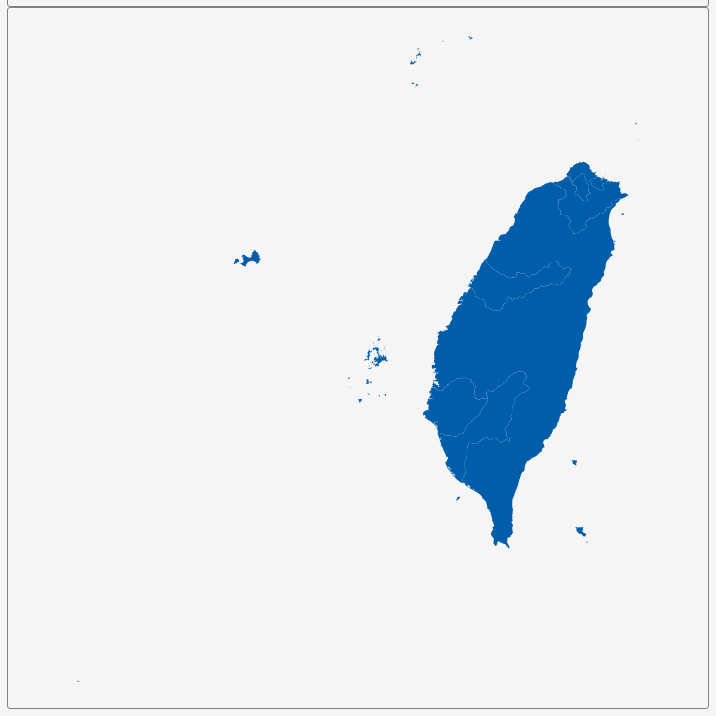
D3 v3 page, settled after 360 driven frames (6 s of simulated time); the page loaded 1 data file(s).


        var dim = 700;
        const center = {
            "lng": 119.4092,
            "lat": 23.5817
        };
        var scale = 6626;

        var title = document.getElementById('title');
        title.style.width = dim;
        title.style.marginLeft = "calc(50% - " + (dim / 2) + "px)";
        var map = document.getElementById('map')
        map.style.width = dim;
        map.style.marginLeft = "calc(50% - " + (dim / 2) + "px)";

        var tooltip = d3
            .select("#map")
            .append("div")
            .attr("class", "tooltip")
            .attr("opacity", 0);
        var width = dim,
            height = dim;

        var svg = d3.select("#map")
            .append("svg")
            .attr("width", width)
            .attr("height", height);

        scale = scale * .9;// to give 5% padding on each side
        var projection = d3.geo.mercator()
            .center([center.lng, center.lat])
            .scale(scale)
            .translate([width / 2, height / 2]);
        var geoPath = d3.geo.path()
            .projection(projection);

        var g = svg.append("g");
        d3.json("geosource.json", function (json) {
            g.selectAll("path")
                .data(json.features)
                .enter()
                .append("path")
                .attr("d", geoPath)
                .attr("class", "polygon")
                .on("mouseover", mouseover)
                .on("mouseout", mouseout)
                .on("mousemove", mousemove);

            svg.call(d3.behavior.zoom().on("zoom", () => {
                g.attr("transform", "translate(" + d3.event.translate.join(",") + ")scale(" + d3.event.scale + ")");
            }));
        });
        function mouseover(d) {
            d3.select(this).attr("class", "hover");
            tooltip.style("opacity", 0.9);
            tooltip.html((d.properties.NAME_1 && "<b>" + d.properties.NAME_1 + "</b><br>" || '') +
                (d.properties.ENGTYPE_1 && d.properties.ENGTYPE_1));
        }
        function mouseout(d) {
            d3.select(this).attr("class", "polygon");
            tooltip.style("opacity", 0);
        }
        function mousemove(d) {
            tooltip.style({
                left: function () {
                    if (d3.event.pageX > 800) {
                        return d3.event.pageX - 180 + "px";
                    } else {
                        return d3.event.pageX + 23 + "px";
                    }
                },
                top: d3.event.pageY - 20 + "px",
            });
        }
    

### data: geosource.json
{
 "type": "FeatureCollection",
 "features": [
  {
   "type": "Feature",
   "geometry": {
    "type": "MultiPolygon",
    "coordinates": "[... 25 items]"
   },
   "properties": {
    "GID_0": "TWN",
    "NAME_0": "Taiwan",
    "GID_1": "TWN.1_1",
    "NAME_1": "Fujian",
    "VARNAME_1": "Fukien",
    "NL_NAME_1": "福建",
    "TYPE_1": "Shěng",
    "ENGTYPE_1": "Province",
    "CC_1": "",
    "HASC_1": "TW.FK"
   }
  },
  {
   "type": "Feature",
   "geometry": {
    "type": "MultiPolygon",
    "coordinates": "[... 2 items]"
   },
   "properties": {
    "GID_0": "TWN",
    "NAME_0": "Taiwan",
    "GID_1": "TWN.2_1",
    "NAME_1": "Kaohsiung",
    "VARNAME_1": "Gaoxiong",
    "NL_NAME_1": "高雄",
    "TYPE_1": "Zhíxiáshì",
    "ENGTYPE_1": "Special Municipality",
    "CC_1": "",
    "HASC_1": "TW.KH"
   }
  },
  {
   "type": "Feature",
   "geometry": {
    "type": "MultiPolygon",
    "coordinates": "[... 3 items]"
   },
   "properties": {
    "GID_0": "TWN",
    "NAME_0": "Taiwan",
    "GID_1": "TWN.3_1",
    "NAME_1": "New Taipei",
    "VARNAME_1": "",
    "NL_NAME_1": "新北",
    "TYPE_1": "Zhíxiáshì",
    "ENGTYPE_1": "Special Municipality",
    "CC_1": "",
    "HASC_1": "TW.NT"
   }
  },
  {
   "type": "Feature",
   "geometry": {
    "type": "Polygon",
    "coordinates": "[... 1 items]"
   },
   "properties": {
    "GID_0": "TWN",
    "NAME_0": "Taiwan",
    "GID_1": "TWN.4_1",
    "NAME_1": "Taichung",
    "VARNAME_1": "",
    "NL_NAME_1": "台中",
    "TYPE_1": "Zhíxiáshì",
    "ENGTYPE_1": "Special Municipality",
    "CC_1": "",
    "HASC_1": "TW.TG"
   }
  },
  {
   "type": "Feature",
   "geometry": {
    "type": "Polygon",
    "coordinates": "[... 1 items]"
   },
   "properties": {
    "GID_0": "TWN",
    "NAME_0": "Taiwan",
    "GID_1": "TWN.5_1",
    "NAME_1": "Tainan",
    "VARNAME_1": "",
    "NL_NAME_1": "台南",
    "TYPE_1": "Zhíxiáshì",
    "ENGTYPE_1": "Special Municipality",
    "CC_1": "",
    "HASC_1": "TW.TN"
   }
  },
  {
   "type": "Feature",
   "geometry": {
    "type": "Polygon",
    "coordinates": "[... 1 items]"
   },
   "properties": {
    "GID_0": "TWN",
    "NAME_0": "Taiwan",
    "GID_1": "TWN.6_1",
    "NAME_1": "Taipei",
    "VARNAME_1": "Taibei|Taipé|Taipeh",
    "NL_NAME_1": "台北",
    "TYPE_1": "Zhíxiáshì",
    "ENGTYPE_1": "Special Municipality",
    "CC_1": "",
    "HASC_1": "TW.TP"
   }
  },
  {
   "type": "Feature",
   "geometry": {
    "type": "MultiPolygon",
    "coordinates": "[... 81 items]"
   },
   "properties": {
    "GID_0": "TWN",
    "NAME_0": "Taiwan",
    "GID_1": "TWN.7_1",
    "NAME_1": "Taiwan",
    "VARNAME_1": "",
    "NL_NAME_1": "台灣",
    "TYPE_1": "Shěng",
    "ENGTYPE_1": "Province",
    "CC_1": "",
    "HASC_1": "TW.TA"
   }
  }
 ]
}